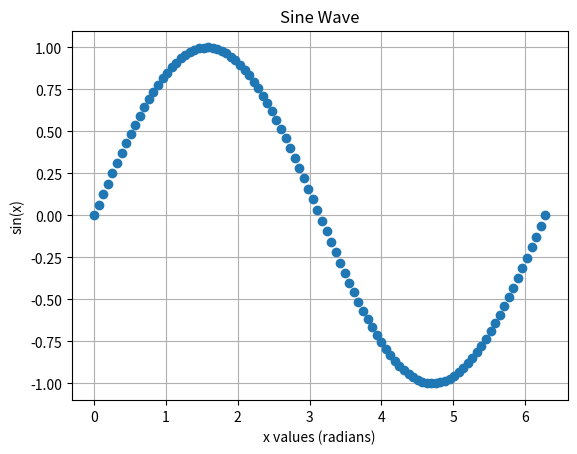

Source code (Python):
import matplotlib.pyplot as plt
import numpy as np
from time import sleep

def calculate_sine(x_start, x_end, num_points, amplitude, frequency):
    """
    Calculate sine values.

    Parameters:
    x_start (float): Start of x range.
    x_end (float): End of x range.
    num_points (int): Number of points.
    amplitude (float): Amplitude of the sine wave.
    frequency (float): Frequency of the sine wave.

    Returns:
    tuple: Arrays of x values and sine values.
    """
    x = np.linspace(x_start, x_end, num_points)
    y = amplitude * np.sin(frequency * x)
    return x, y

def plot_sine(x, y):
    """
    Plot the sine wave.

    Parameters:
    x (numpy array): X values.
    y (numpy array): Sine values.
    """
    # Create the plot with dots as markers
    plt.plot(x, y, 'o')  # 'o' specifies dots as the marker

    # Add title and labels
    plt.title('Sine Wave')
    plt.xlabel('x values (radians)')
    plt.ylabel('sin(x)')

    # Display the plot
    plt.grid(True)
    plt.show()

def print_sine_wave(y_values, amplitude, height):
    """
    Print the sine wave to the terminal.

    Parameters:
    y_values (list): Y values of the sine wave.
    amplitude (float): Amplitude of the sine wave.
    height (int): Height of the display.
    """
    for y in y_values:
        # Map the y value to a position in the height of the display
        scaled_y = int((y + amplitude) * (height - 1) / (2 * amplitude))
        # Create the line with a '*' at the position of the sine wave
        line = [' '] * height
        line[scaled_y] = '*'
        print(''.join(line))
        sleep(0.01)



if __name__ == "__main__":
    x_start = 0
    x_end = 2 * np.pi
    num_points = 100
    amplitude = 1.0
    frequency = 1.0

    x, y = calculate_sine(x_start, x_end, num_points, amplitude, frequency)
    plot_sine(x, y)

    # visualize the sine wave in terminal
    print_sine_wave(y, amplitude, 100)
    print("Completed")


